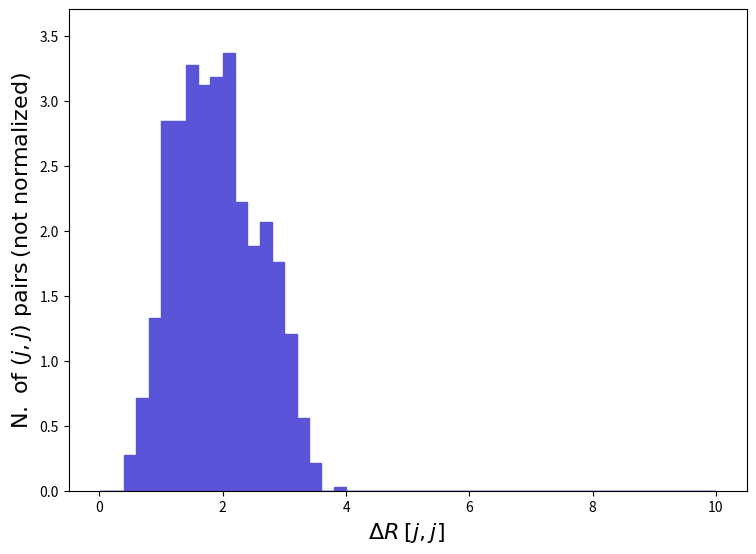

Write the Python code that produced this figure. (Note: this script raises an exception after producing the figure.)
def selection_154():

    # Library import
    import numpy
    import matplotlib
    import matplotlib.pyplot   as plt
    import matplotlib.gridspec as gridspec

    # Library version
    matplotlib_version = matplotlib.__version__
    numpy_version      = numpy.__version__

    # Histo binning
    xBinning = numpy.linspace(0.0,10.0,51,endpoint=True)

    # Creating data sequence: middle of each bin
    xData = numpy.array([0.1,0.30000000000000004,0.5,0.7000000000000001,0.9,1.1,1.3,1.5,1.7000000000000002,1.9000000000000001,2.1,2.3000000000000003,2.5,2.7,2.9000000000000004,3.1,3.3000000000000003,3.5,3.7,3.9000000000000004,4.1000000000000005,4.3,4.5,4.7,4.9,5.1000000000000005,5.300000000000001,5.5,5.7,5.9,6.1000000000000005,6.300000000000001,6.5,6.7,6.9,7.1000000000000005,7.300000000000001,7.5,7.7,7.9,8.1,8.3,8.5,8.700000000000001,8.9,9.1,9.3,9.5,9.700000000000001,9.9])

    # Creating weights for histo: y155_DELTAR_0
    y155_DELTAR_0_weights = numpy.array([0.0,0.0,0.2780609,0.7106002,1.328513,2.842401,2.842401,3.27494,3.120462,3.182253,3.367627,2.224487,1.884635,2.070009,1.761053,1.204931,0.5561219,0.2162696,0.0,0.03089566,0.0,0.0,0.0,0.0,0.0,0.0,0.0,0.0,0.0,0.0,0.0,0.0,0.0,0.0,0.0,0.0,0.0,0.0,0.0,0.0,0.0,0.0,0.0,0.0,0.0,0.0,0.0,0.0,0.0,0.0])

    # Creating a new Canvas
    fig   = plt.figure(figsize=(8.75,6.25),dpi=80)
    frame = gridspec.GridSpec(1,1)
    pad   = fig.add_subplot(frame[0])

    # Creating a new Stack
    pad.hist(x=xData, bins=xBinning, weights=y155_DELTAR_0_weights,\
             label="$testset$", histtype="stepfilled", rwidth=1.0,\
             color="#5954d8", edgecolor="#5954d8", linewidth=1, linestyle="solid",\
             bottom=None, cumulative=False, density=False, align="mid", orientation="vertical")


    # Axis
    plt.rc('text',usetex=False)
    plt.xlabel(r"$\Delta R$ $[ j, j ]$ ",\
               fontsize=16,color="black")
    plt.ylabel(r"$\mathrm{N.}\ \mathrm{of}\ (j, j)\ \mathrm{pairs}$ $(\mathrm{not}\ \mathrm{normalized})$",\
               fontsize=16,color="black")

    # Boundary of y-axis
    ymax=(y155_DELTAR_0_weights).max()*1.1
    ymin=0 # linear scale
    #ymin=min([x for x in (y155_DELTAR_0_weights) if x])/100. # log scale
    plt.gca().set_ylim(ymin,ymax)

    # Log/Linear scale for X-axis
    plt.gca().set_xscale("linear")
    #plt.gca().set_xscale("log",nonpositive="clip")

    # Log/Linear scale for Y-axis
    plt.gca().set_yscale("linear")
    #plt.gca().set_yscale("log",nonpositive="clip")

    # Saving the image
    plt.savefig('../../HTML/MadAnalysis5job_0/selection_154.png')
    plt.savefig('../../PDF/MadAnalysis5job_0/selection_154.png')
    plt.savefig('../../DVI/MadAnalysis5job_0/selection_154.eps')

# Running!
if __name__ == '__main__':
    selection_154()
